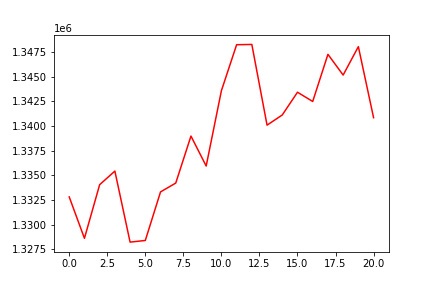

Values plotted in this chart, from the file beside it:
, 0
0, 1332824
1, 1328628
2, 1334063
3, 1335443
4, 1328242
5, 1328409
6, 1333331
7, 1334227
8, 1338992
9, 1335956
10, 1343590
11, 1348252
12, 1348280
13, 1340099
14, 1341132
15, 1343436
16, 1342499
17, 1347277
18, 1345177
19, 1348058
20, 1340855
